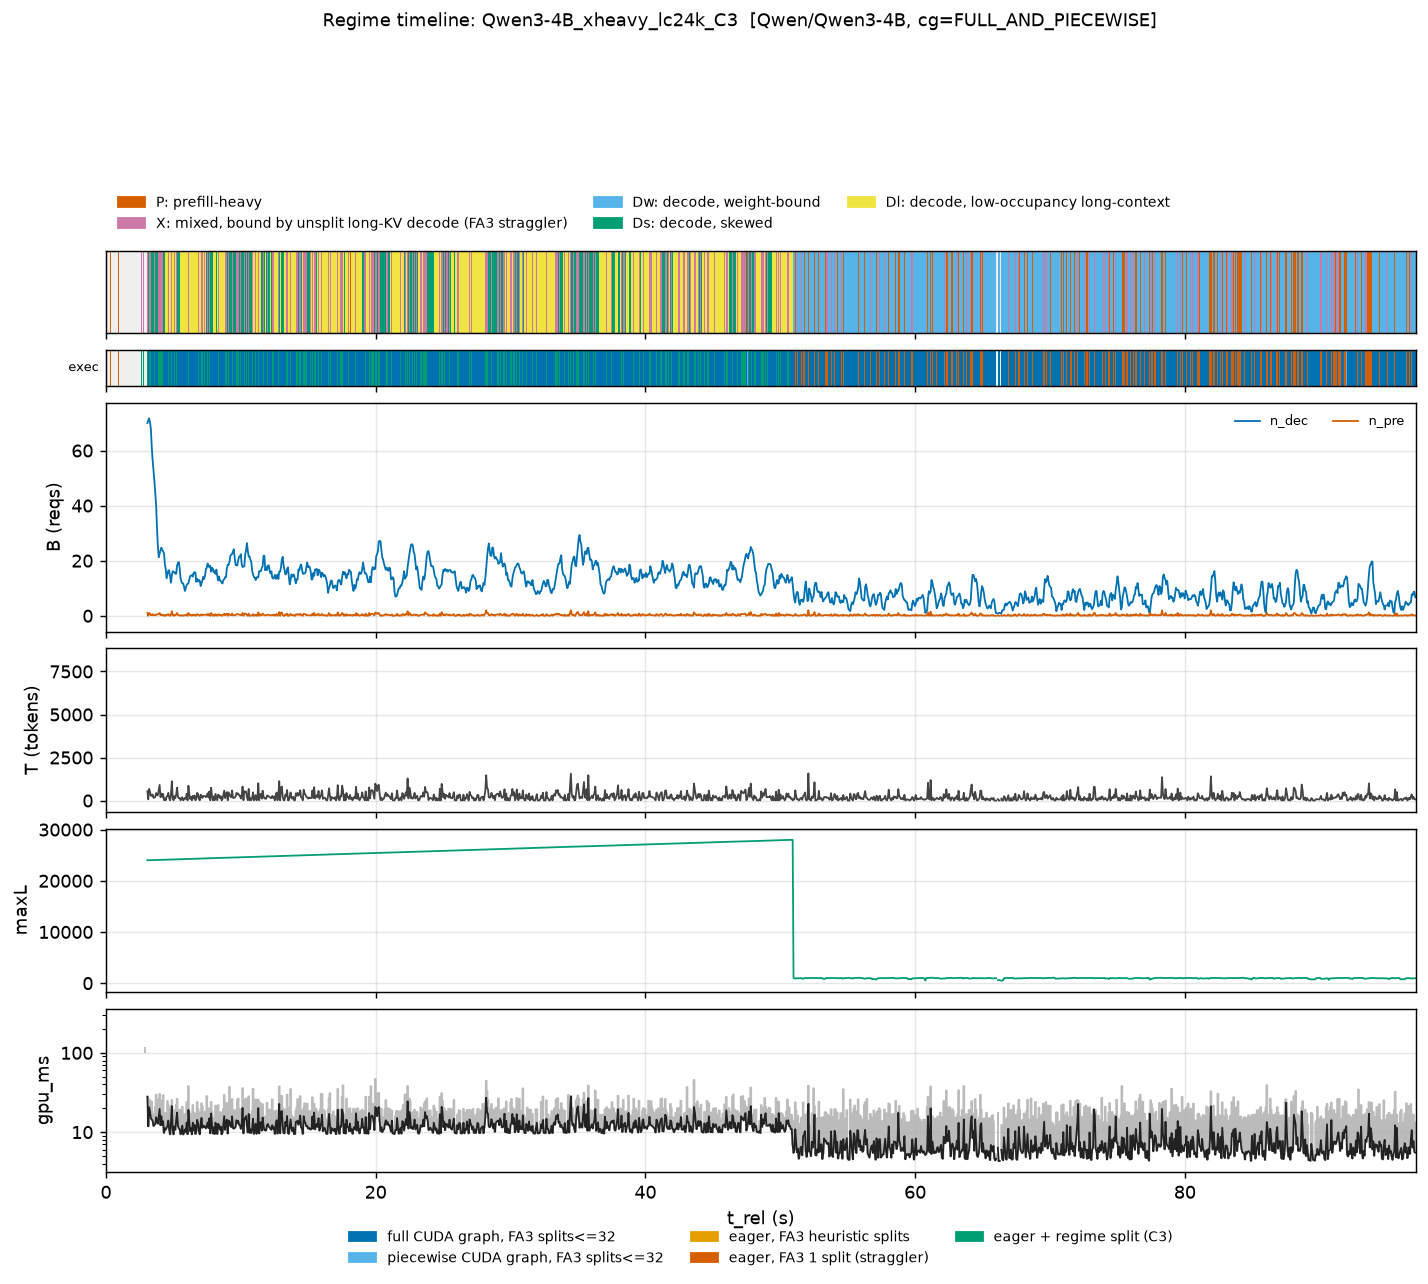

The data file committed next to this chart (first rows):
t_rel, n_dec_mean, n_pre_mean, T_mean, maxL_max, gpu_ms_mean, gpu_ms_max
0.03237, 0.5, 1.5, 8192, 610.0, 166.2, 194.6
0.09711, , , , , , 
0.1619, 1.0, 1.0, 8192, 611.0, 258.8, 258.8
0.2266, , , , , , 
0.2913, , , , , , 
0.3561, 1.0, 2.0, 8192, 612.0, 137.7, 137.7
0.4208, , , , , , 
0.4856, , , , , , 
0.5503, , , , , , 
0.6151, 2.0, 1.0, 8192, 24001, 206.1, 206.1
0.6798, , , , , , 
0.7445, 2.0, 2.0, 8192, 24002, 258.6, 258.6
0.8093, , , , , , 
0.874, , , , , , 
0.9388, 3.0, 1.0, 8192, 24003, 142.8, 142.8
1.004, , , , , , 
1.068, , , , , , 
1.133, , , , , , 
1.198, 3.0, 1.0, 8192, 24004, 205.8, 205.8
1.262, , , , , , 
1.327, 3.0, 3.0, 8192, 24005, 248.2, 248.2
1.392, , , , , , 
1.457, , , , , , 
1.521, 5.0, 1.0, 8192, 24006, 145.7, 145.7
1.586, , , , , , 
1.651, , , , , , 
1.716, , , , , , 
1.78, 5.0, 1.0, 8192, 24007, 207.5, 207.5
1.845, , , , , , 
1.91, 5.0, 3.0, 8192, 24008, 255.3, 255.3
1.975, , , , , , 
2.039, , , , , , 
2.104, , , , , , 
2.169, 7.0, 12.0, 8192, 24009, 114.1, 114.1
2.234, , , , , , 
2.298, , , , , , 
2.363, , , , , , 
2.428, , , , , , 
2.493, 18.0, 11.0, 8192, 24010, 116.9, 116.9
2.557, , , , , , 
2.622, 28.0, 12.0, 8192, 24011, 122.2, 122.2
2.687, , , , , , 
2.752, 39.0, 13.0, 8192, 24012, 119.8, 119.8
2.816, , , , , , 
2.881, 57.0, 10.0, 6792, 24014, 100, 117.9
2.946, , , , , , 
3.011, , , , , , 
3.075, 70.0, 1.0, 543.0, 24015, 27.97, 27.97
3.14, 71.0, 0.0, 71.0, 24022, 11.84, 12.39
3.205, 71.67, 1.0, 679.7, 24025, 20.6, 25.91
3.27, 70.25, 0.75, 506.8, 24029, 18.1, 24.53
3.334, 67.75, 0.25, 273.8, 24033, 14.89, 24.42
3.399, 61.25, 0.25, 277.5, 24037, 14.51, 24.1
3.464, 56.4, 0.6, 350.8, 24042, 13.81, 16.31
3.528, 52.8, 0.2, 157.2, 24047, 11.99, 15.94
3.593, 49.0, 0.2, 170.0, 24052, 12.36, 17.03
3.658, 44.6, 0.2, 213.0, 24057, 12.66, 20.51
3.723, 40.25, 0.5, 437.0, 24061, 15.42, 29.65
3.787, 32.0, 0.4, 310.4, 24066, 13.71, 22.55
3.852, 25.17, 0.5, 313.7, 24072, 12.8, 21.47
... 1,440 more rows
